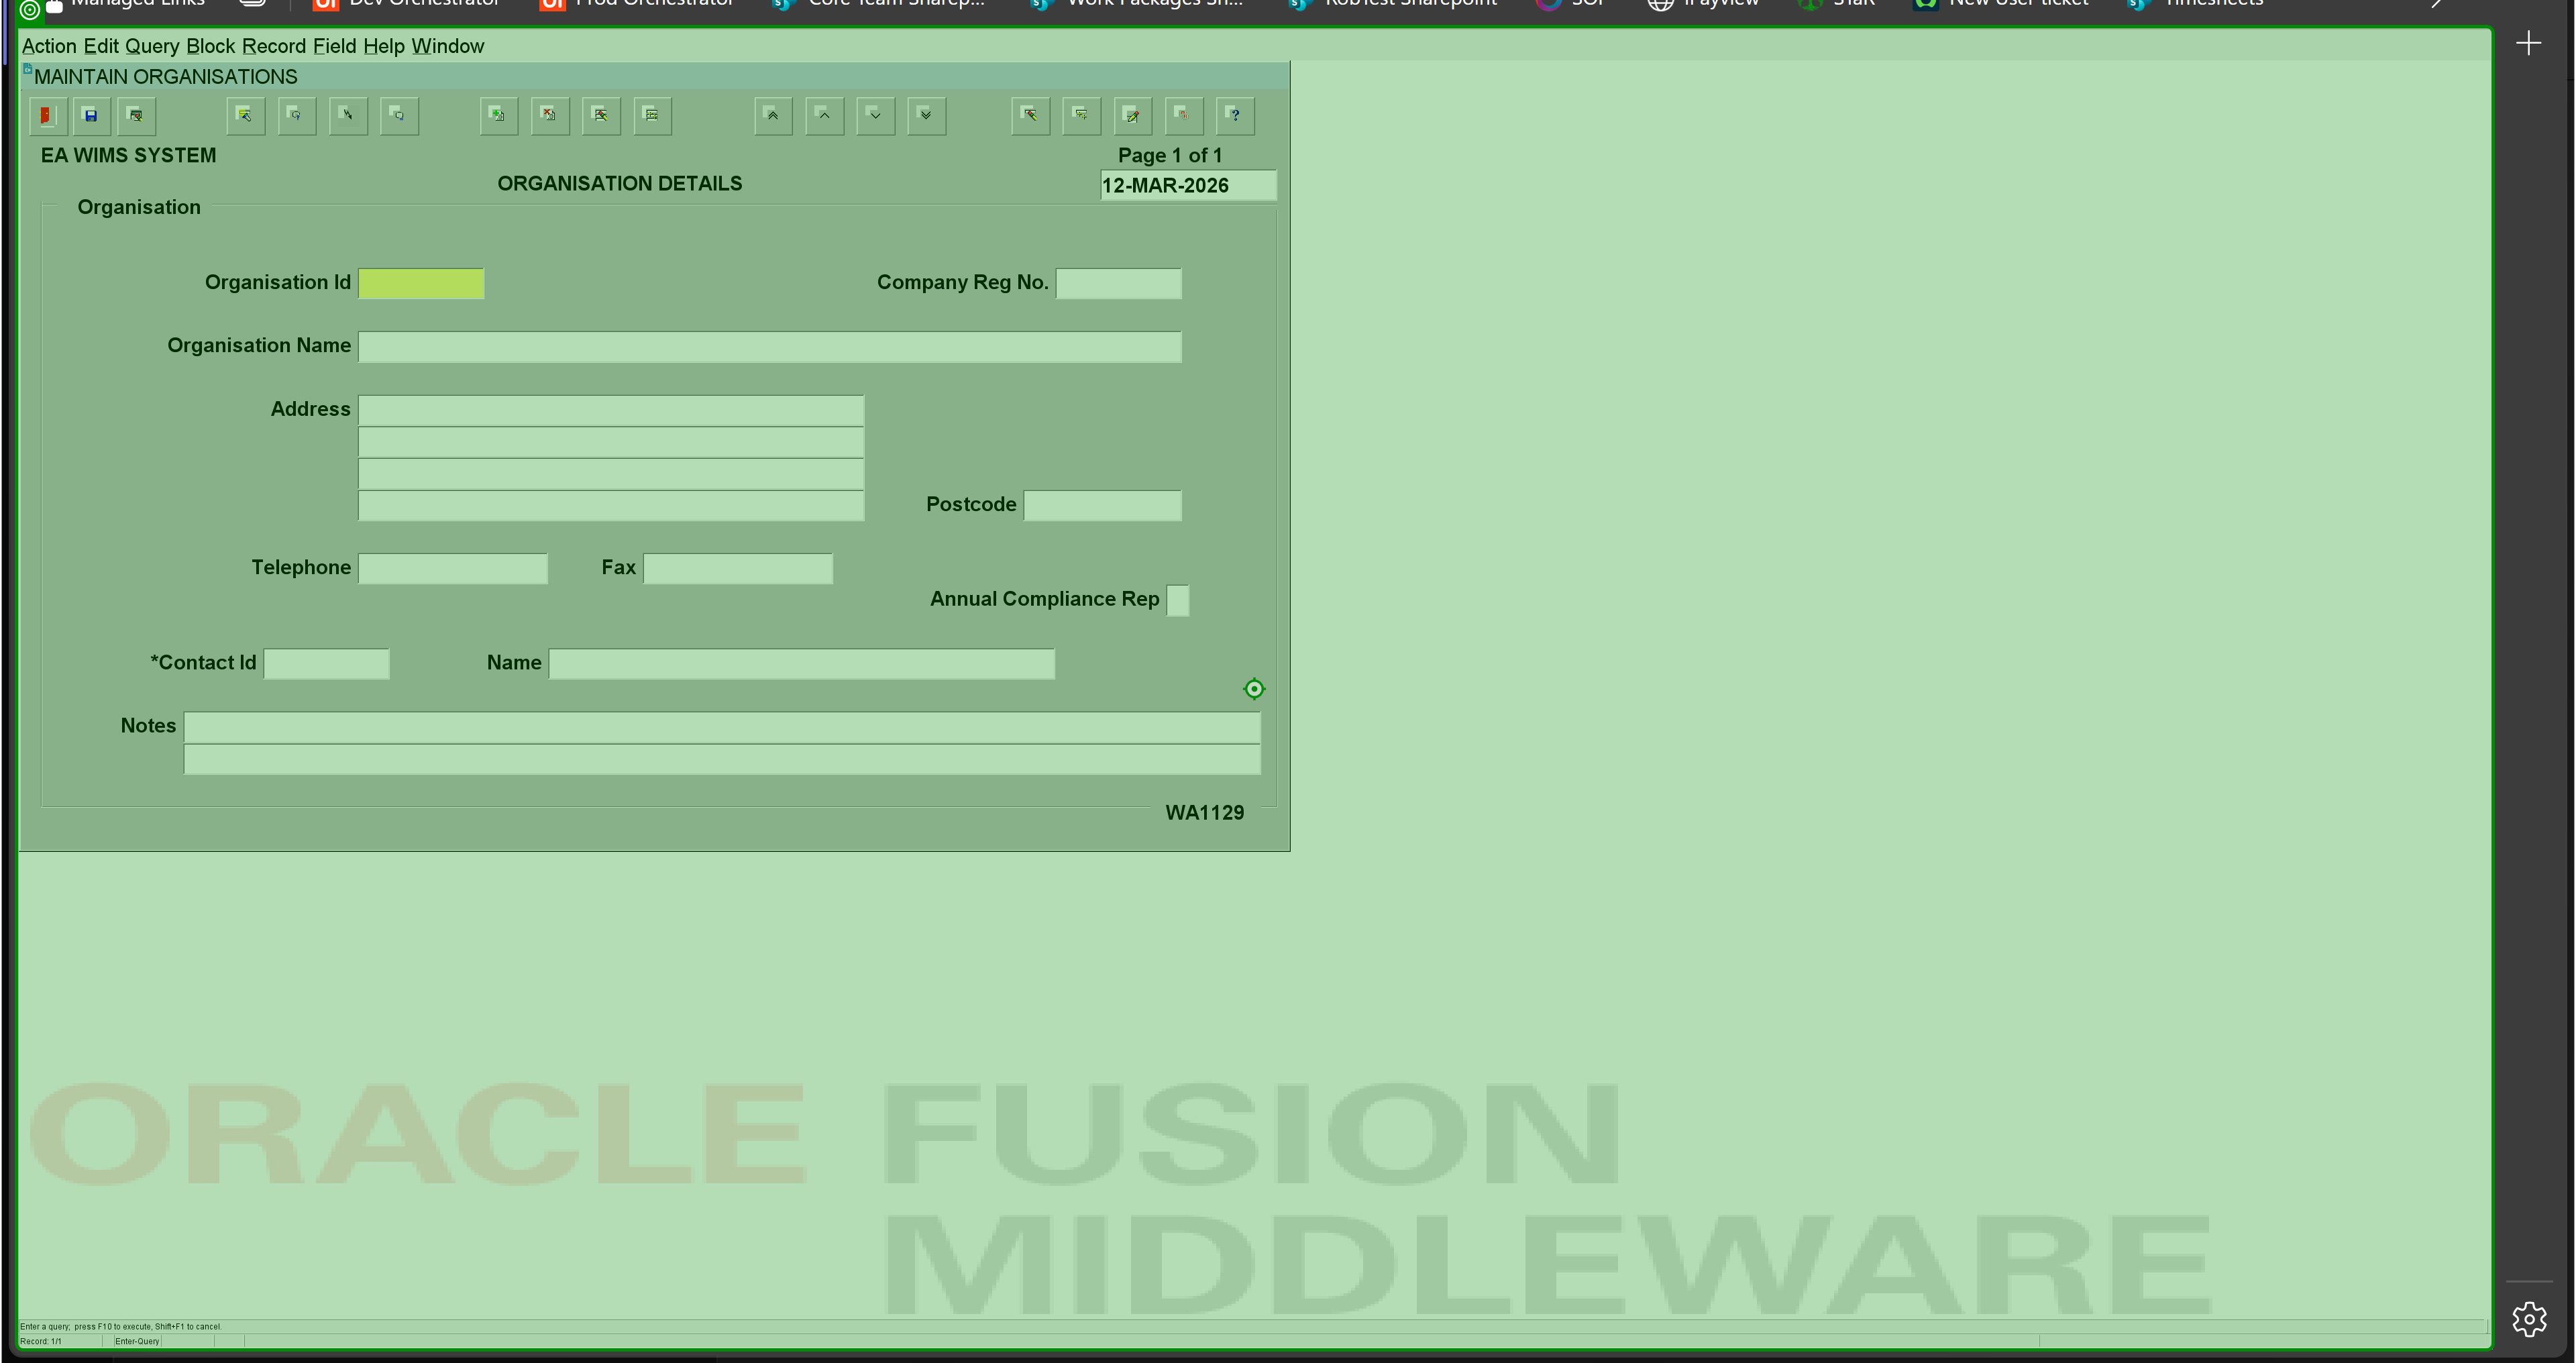
Task: Enter data into WIMS regional databases from Power BI.
Workflow: Create new permit

Step 1: type a value into the element in window 'FormsStart 12c WIMSMDP' (msedge.exe)

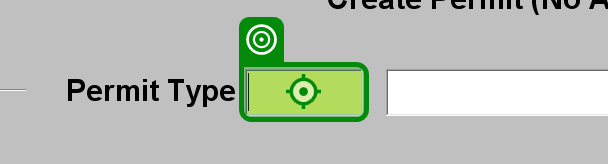
Step 2: type "WQ" into the text 'Enter the type of environmental permit Required' in window 'FormsStart 12c WIMSMDP' (msedge.exe)

Step 3: type a value into the element in window 'FormsStart 12c WIMSMDP' (msedge.exe) (same screen as step 1)

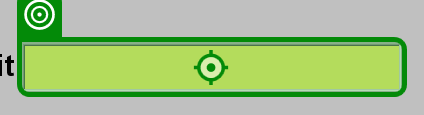
Step 4: type [in_strPermitNumber] into the text 'Permit Number Required' in window 'FormsStart 12c WIMSMDP' (msedge.exe)

Step 5: type a value into the element in window 'FormsStart 12c WIMSMDP' (msedge.exe) (same screen as step 1)

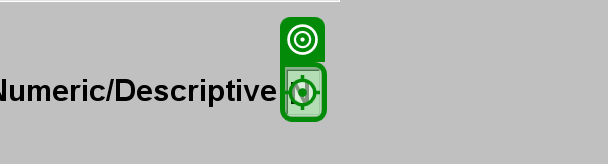
Step 6: type [in_strNumericOrDescriptive] into the text 'Is this Permit Type D(escriptive) or N(umeric) Required' in window 'FormsStart 12c WIMSMDP' (msedge.exe)

Step 7: type a value into the element in window 'FormsStart 12c WIMSMDP' (msedge.exe) (same screen as step 1)

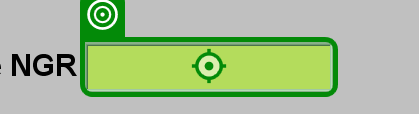
Step 8: type [in_strGridReference] into the text 'Enter value for Site NGR - list of values available Required' in window 'FormsStart 12c WIMSMDP' (msedge.exe)

Step 9: type a value into the element in window 'FormsStart 12c WIMSMDP' (msedge.exe) (same screen as step 1)

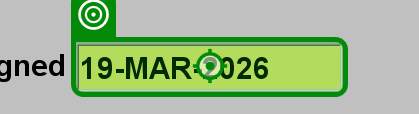
Step 10: type [in_strIssuedDate] into the text 'Date agreement signed Required' in window 'FormsStart 12c WIMSMDP' (msedge.exe)

Step 11: type a value into the element in window 'FormsStart 12c WIMSMDP' (msedge.exe) (same screen as step 1)

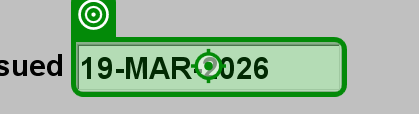
Step 12: type [in_strIssuedDate] into the text 'The date the permit was issued. Required' in window 'FormsStart 12c WIMSMDP' (msedge.exe)

Step 13: type a value into the element in window 'FormsStart 12c WIMSMDP' (msedge.exe) (same screen as step 1)

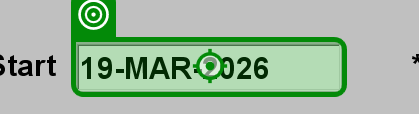
Step 14: type [in_strEffectiveDate] into the text 'Date the permit comes into effect. Required' in window 'FormsStart 12c WIMSMDP' (msedge.exe)

Step 15: type a value into the element in window 'FormsStart 12c WIMSMDP' (msedge.exe) (same screen as step 1)

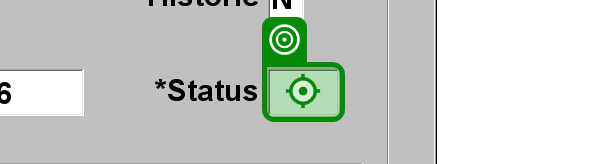
Step 16: type "E6" into the text 'The Agreement status - list of values available Required' in window 'FormsStart 12c WIMSMDP' (msedge.exe)

Step 17: type a value into the element in window 'FormsStart 12c WIMSMDP' (msedge.exe) (same screen as step 1)

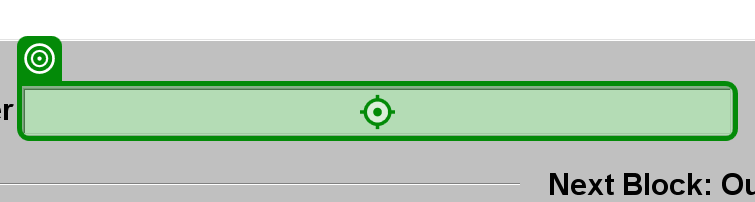
Step 18: type [in_strReceivingWater] into the text 'Name of receiving water' in window 'FormsStart 12c WIMSMDP' (msedge.exe)

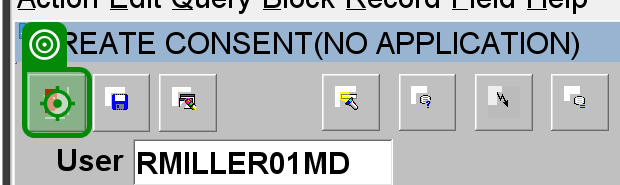
Step 19 [then]: click on the push button 'Close the current screen.' in window 'FormsStart 12c WIMSMDP' (msedge.exe)

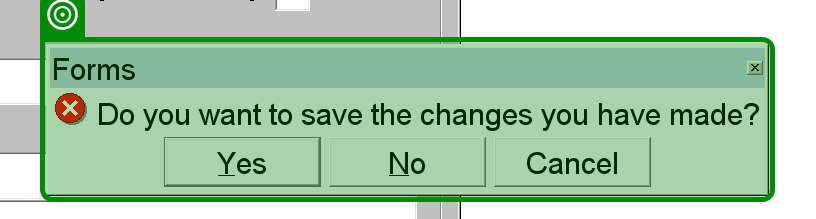
Step 20: check the internal frame 'Forms*' in window 'FormsStart 12c WIMSMDP' (msedge.exe)

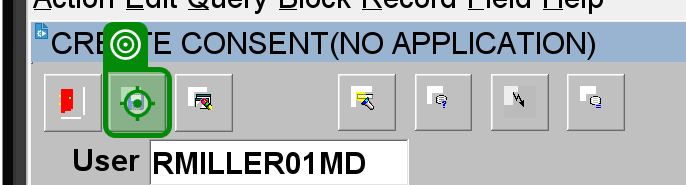
Step 21 [else]: click on the push button 'Save any pending changes permanently in the database.' in window 'FormsStart 12c WIMSMDP' (msedge.exe)

Step 22: type a value into the element in window 'FormsStart 12c WIMSMDP' (msedge.exe) (same screen as step 1) (repeated 2 times)
